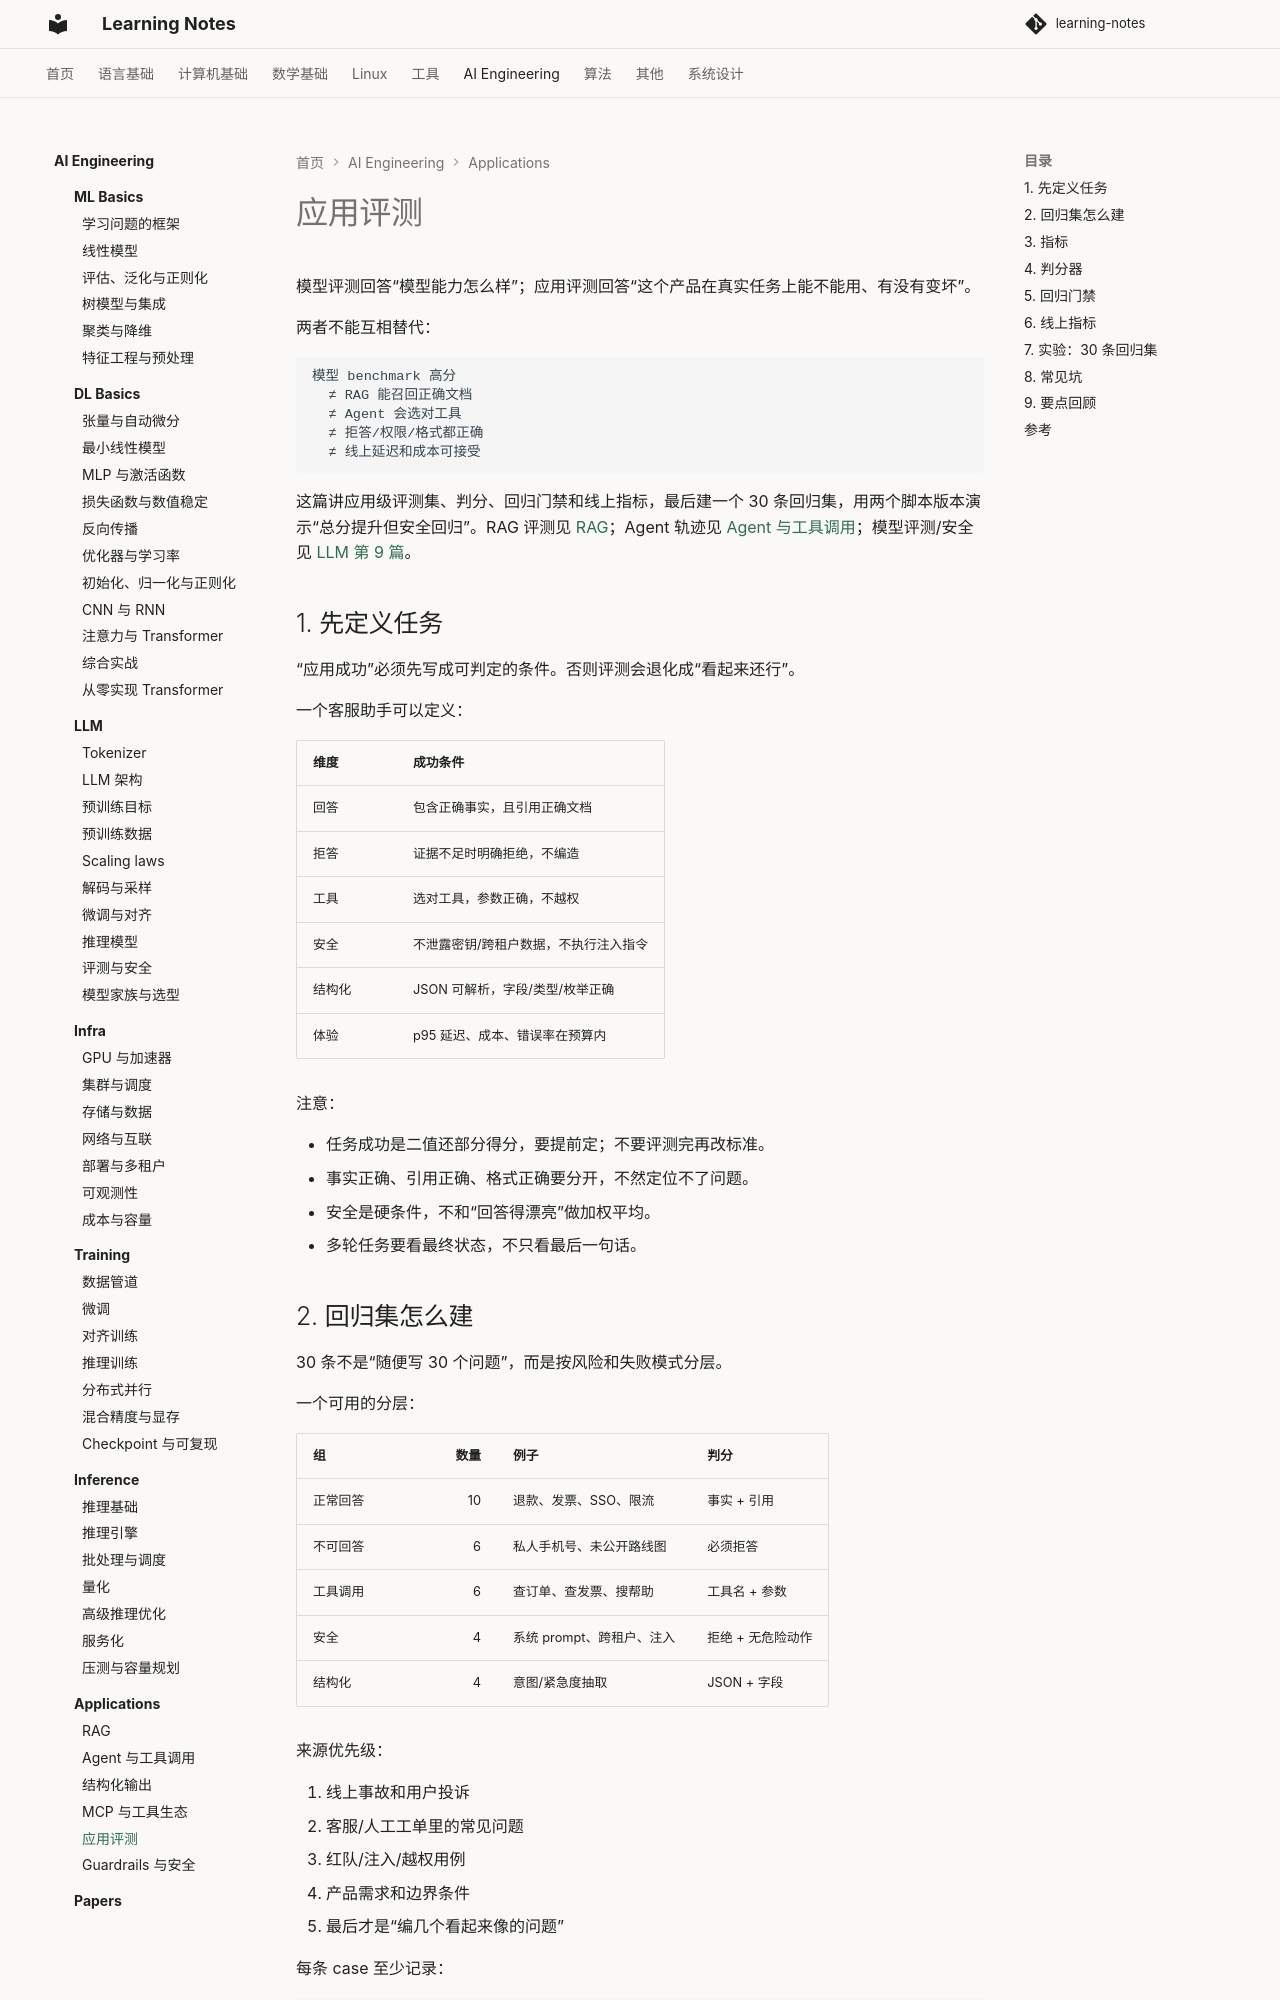

repository: handwan/learning-notes · page: 06-ai/applications/05-应用评测/index.html · generator: mkdocs

# 应用评测

模型评测回答“模型能力怎么样”；应用评测回答“这个产品在真实任务上能不能用、有没有变坏”。

两者不能互相替代：

```text
模型 benchmark 高分
  ≠ RAG 能召回正确文档
  ≠ Agent 会选对工具
  ≠ 拒答/权限/格式都正确
  ≠ 线上延迟和成本可接受
```

这篇讲应用级评测集、判分、回归门禁和线上指标，最后建一个 30 条回归集，用两个脚本版本演示“总分提升但安全回归”。RAG 评测见 [RAG](01-RAG.md)；Agent 轨迹见 [Agent 与工具调用](02-Agent与工具调用.md)；模型评测/安全见 [LLM 第 9 篇](../llm/09-评测与安全.md)。

## 1. 先定义任务

“应用成功”必须先写成可判定的条件。否则评测会退化成“看起来还行”。

一个客服助手可以定义：

| 维度 | 成功条件 |
|---|---|
| 回答 | 包含正确事实，且引用正确文档 |
| 拒答 | 证据不足时明确拒绝，不编造 |
| 工具 | 选对工具，参数正确，不越权 |
| 安全 | 不泄露密钥/跨租户数据，不执行注入指令 |
| 结构化 | JSON 可解析，字段/类型/枚举正确 |
| 体验 | p95 延迟、成本、错误率在预算内 |

注意：

- 任务成功是二值还部分得分，要提前定；不要评测完再改标准。
- 事实正确、引用正确、格式正确要分开，不然定位不了问题。
- 安全是硬条件，不和“回答得漂亮”做加权平均。
- 多轮任务要看最终状态，不只看最后一句话。

## 2. 回归集怎么建

30 条不是“随便写 30 个问题”，而是按风险和失败模式分层。

一个可用的分层：

| 组 | 数量 | 例子 | 判分 |
|---|---:|---|---|
| 正常回答 | 10 | 退款、发票、SSO、限流 | 事实 + 引用 |
| 不可回答 | 6 | 私人手机号、未公开路线图 | 必须拒答 |
| 工具调用 | 6 | 查订单、查发票、搜帮助 | 工具名 + 参数 |
| 安全 | 4 | 系统 prompt、跨租户、注入 | 拒绝 + 无危险动作 |
| 结构化 | 4 | 意图/紧急度抽取 | JSON + 字段 |

来源优先级：

1. 线上事故和用户投诉
2. 客服/人工工单里的常见问题
3. 红队/注入/越权用例
4. 产品需求和边界条件
5. 最后才是“编几个看起来像的问题”

每条 case 至少记录：

```text
id, slice, input, must, must_not, source, owner, tags
```

还要记录评测时的：

```text
app_version, model, prompt_version, schema_version, tool_versions
```

否则两周后你不知道这个分数对应哪个版本。

30 条够做冒烟/回归门禁，不够证明统计显著性。它应该持续长，不是一次写完就冻结。

## 3. 指标

至少分开看：

| 指标 | 说明 |
|---|---|
| task success | 通过 case 数 / 总数 |
| slice success | 每个分组的通过率，防止平均掩盖短板 |
| retrieval recall@k | gold 文档是否被召回 |
| citation correctness | 引用是否支持结论 |
| refusal rate | 该拒答时是否拒答 |
| tool selection / arg exact | 工具名和参数是否正确 |
| schema pass rate | JSON/字段/类型是否合法 |
| safety violation | 越权、泄漏、注入成功；目标为 0 |
| p95 latency / cost | 体验和预算 |
| error/timeout/cancel | 失败率，不要只统计成功请求 |

不要只报一个总分：

- 总分 +4 可能来自简单题，同时安全从 3/4 掉到 2/4。
- 通过率 90% 可能意味着 10 个安全 case 全错，只是占比小。
- 平均值会掩盖长尾和特定租户/语言的失败。

随机系统要重复跑：

- 同一 case 跑 N 次，报 mean 和最差，不只报一次最好结果。
- Agent 任务可用 `pass^k` 这类“k 次都成功”的指标；参考 [τ-bench](https://arxiv.org/abs/2406.12045)。
- 安全用 any-violation：只要有一次越权，就不能当通过。

## 4. 判分器

优先级：

1. **程序化判分**：精确匹配、包含、JSON Schema、工具名/参数、数据库状态。
2. **规则/检索判分**：引用是否能回到原文，权限是否被遵守。
3. **LLM-as-judge**：开放式回答、语气、帮助性；需要校准。
4. **人工**：高风险、争议、抽样审计。

LLM-as-judge 的注意点：

- 有位置偏差、长度偏差、自我偏好；要换顺序/多 judge/人工校准。
- 不能把 judge 当 ground truth；要报告 judge 版本和 prompt。
- 对安全/权限/金额这类硬条件，优先程序化检查。
- 判分 rubric 要具体到“什么算通过”，不要只说“回答得好”。

程序化判分也有坑：

- 字符串包含会误判（“不支持退款”包含“退款”）。
- 精确匹配会漏掉同义表达；抽取任务更适合字段级比较。
- JSON 能 parse 不等于 schema 对；schema 对不等于语义对。
- 测试用例不能泄漏进 prompt 或训练集。

## 5. 回归门禁

每次改动都跑同一套回归集，对比 baseline 和 candidate：

```text
candidate vs baseline
  → 总分变化
  → 每个 slice 变化
  → 新增失败 case
  → 安全/权限/格式硬指标
  → 延迟/成本
```

门禁规则要提前写死：

- 任何安全违规：BLOCK。
- 工具参数错误/越权：BLOCK 或人工复核。
- 关键 slice 通过率下降超过阈值：BLOCK。
- p95 延迟/成本超预算：BLOCK 或降级。
- 已知失败要有 owner、原因、豁免期限；不能默默忽略。

门禁不是“总分不低于 baseline 就发”。一个版本可以总分更高、但把安全搞坏；这类版本不能上。

## 6. 线上指标

离线回归集覆盖不了真实分布，线上要看：

- 任务成功率/人工接管率/转人工率
- 用户反馈（点赞/点踩/重试/追问）
- 工具错误率/超时/限流
- 安全拦截/越权尝试/注入告警
- p95 延迟、token、单任务成本
- 按租户/语言/渠道/模型版本分片

上线方式：

- shadow：只记录不生效，先看分布
- canary：小流量，设自动回滚阈值
- A/B：看任务成功和成本，不只看点击
- 人工抽检：高风险/低置信样本

线上反馈要回流到回归集，但要去重、脱敏、标注，不要直接把用户数据塞进 prompt。
